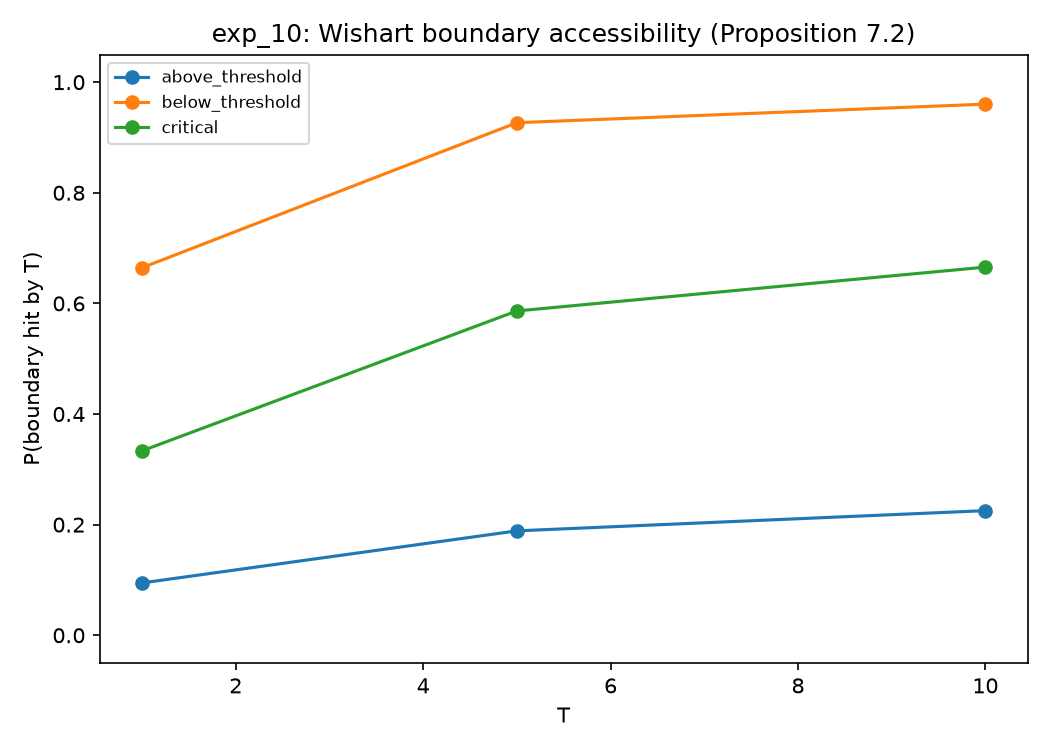

Data behind this chart, as committed beside it:
case, omega_sq, fichera_drift, predicted_boundary_inaccessible, naive_cir_threshold_is_wrong, T, P(boundary_hit_by_T), n_paths, n_steps
above_threshold, 4.0, -1.0, True, False, 1.0, 0.09465, 20000, 1500
above_threshold, 4.0, -1.0, True, False, 5.0, 0.1888, 20000, 1500
above_threshold, 4.0, -1.0, True, False, 10.0, 0.2253, 20000, 1500
critical, 3.0, -0.0, True, False, 1.0, 0.3335, 20000, 1500
critical, 3.0, -0.0, True, False, 5.0, 0.5864, 20000, 1500
critical, 3.0, -0.0, True, False, 10.0, 0.6656, 20000, 1500
below_threshold, 2.0, 1.0, False, True, 1.0, 0.6645, 20000, 1500
below_threshold, 2.0, 1.0, False, True, 5.0, 0.9267, 20000, 1500
below_threshold, 2.0, 1.0, False, True, 10.0, 0.9603, 20000, 1500
